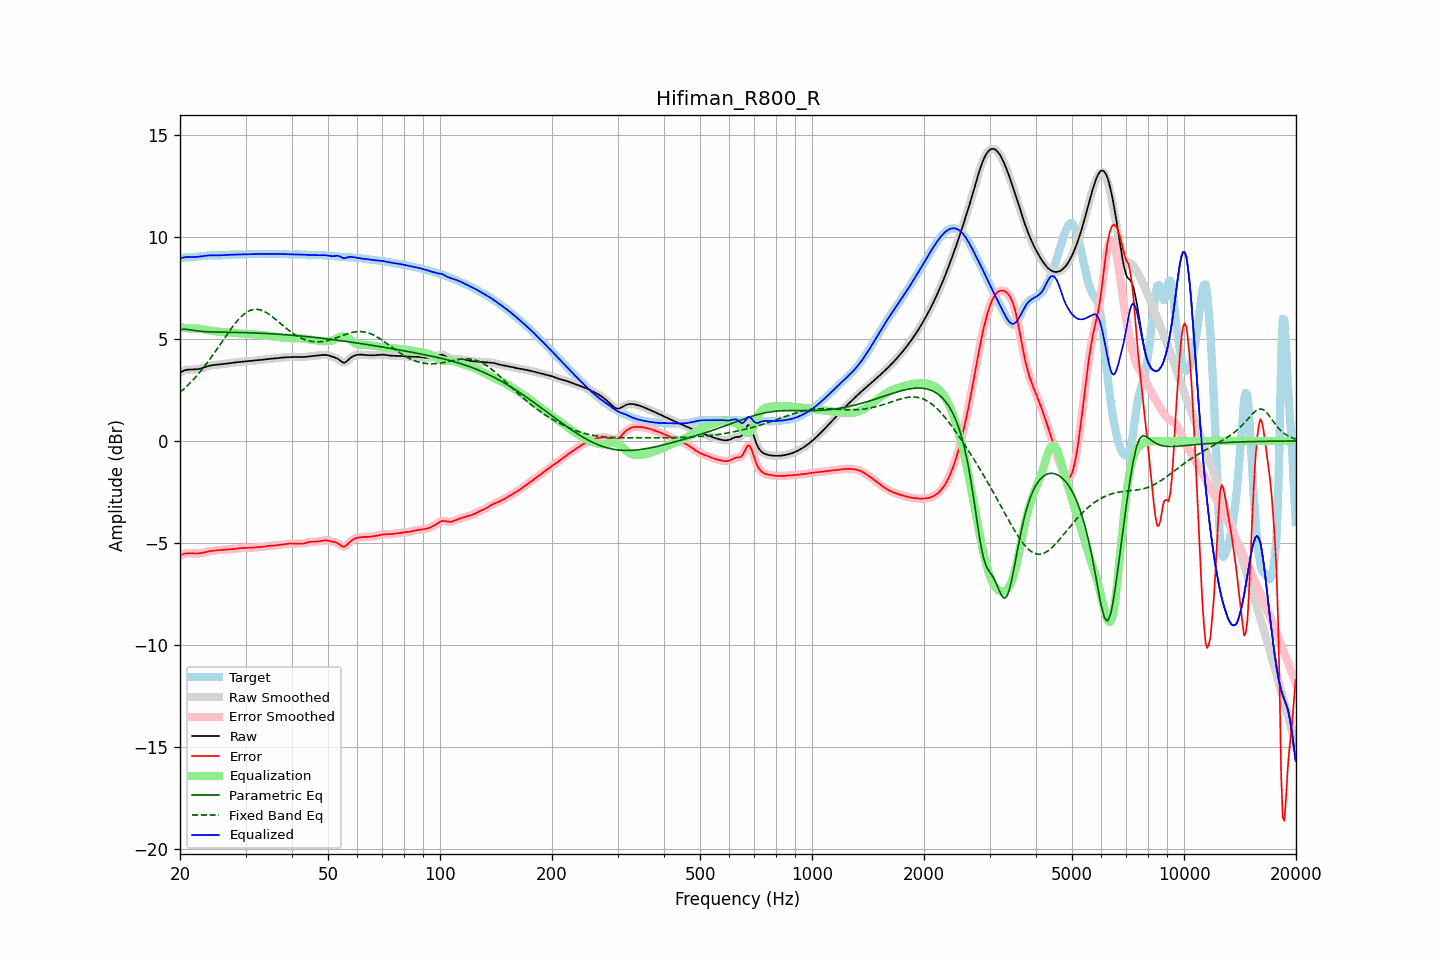

The table this chart was drawn from, first rows:
frequency, raw, error, smoothed, error_smoothed, equalization, parametric_eq, fixed_band_eq, equalized_raw, equalized_smoothed, target
20.00, 3.35, -5.62, 3.35, -5.62, 5.59, 5.46, 2.38, 8.94, 8.94, 8.97
20.20, 3.40, -5.58, 3.40, -5.58, 5.57, 5.47, 2.45, 8.97, 8.97, 8.98
20.40, 3.43, -5.55, 3.44, -5.55, 5.56, 5.48, 2.52, 8.99, 9.00, 8.98
20.61, 3.47, -5.53, 3.46, -5.53, 5.55, 5.48, 2.59, 9.01, 9.01, 8.99
20.81, 3.49, -5.51, 3.49, -5.51, 5.54, 5.48, 2.66, 9.02, 9.02, 9.00
21.02, 3.50, -5.51, 3.50, -5.51, 5.53, 5.47, 2.74, 9.02, 9.02, 9.01
21.23, 3.50, -5.51, 3.50, -5.51, 5.52, 5.45, 2.82, 9.02, 9.02, 9.01
21.44, 3.50, -5.51, 3.50, -5.51, 5.51, 5.44, 2.90, 9.02, 9.02, 9.02
21.66, 3.50, -5.52, 3.50, -5.52, 5.51, 5.43, 2.98, 9.02, 9.02, 9.02
21.87, 3.50, -5.52, 3.51, -5.52, 5.52, 5.42, 3.07, 9.02, 9.02, 9.03
22.09, 3.51, -5.52, 3.51, -5.52, 5.52, 5.40, 3.16, 9.03, 9.03, 9.03
22.31, 3.52, -5.52, 3.52, -5.52, 5.51, 5.39, 3.25, 9.03, 9.03, 9.04
22.54, 3.53, -5.51, 3.54, -5.51, 5.51, 5.38, 3.34, 9.04, 9.04, 9.05
22.76, 3.56, -5.50, 3.56, -5.50, 5.50, 5.38, 3.44, 9.05, 9.05, 9.06
22.99, 3.58, -5.49, 3.58, -5.49, 5.48, 5.37, 3.53, 9.06, 9.06, 9.07
23.22, 3.61, -5.47, 3.61, -5.47, 5.47, 5.36, 3.63, 9.08, 9.08, 9.08
23.45, 3.63, -5.45, 3.63, -5.45, 5.45, 5.36, 3.73, 9.09, 9.09, 9.08
23.69, 3.66, -5.43, 3.66, -5.43, 5.44, 5.36, 3.84, 9.10, 9.10, 9.09
23.92, 3.68, -5.42, 3.68, -5.42, 5.42, 5.35, 3.94, 9.10, 9.10, 9.10
24.16, 3.70, -5.40, 3.70, -5.40, 5.41, 5.35, 4.05, 9.11, 9.11, 9.10
24.40, 3.71, -5.39, 3.71, -5.39, 5.39, 5.35, 4.16, 9.11, 9.11, 9.11
24.65, 3.72, -5.38, 3.72, -5.38, 5.38, 5.35, 4.27, 9.11, 9.11, 9.11
24.89, 3.73, -5.37, 3.73, -5.37, 5.37, 5.34, 4.39, 9.11, 9.11, 9.11
25.14, 3.74, -5.37, 3.74, -5.37, 5.37, 5.34, 4.50, 9.10, 9.10, 9.11
25.39, 3.75, -5.36, 3.75, -5.36, 5.36, 5.34, 4.62, 9.10, 9.10, 9.11
25.65, 3.75, -5.35, 3.75, -5.35, 5.35, 5.34, 4.73, 9.10, 9.10, 9.11
25.91, 3.76, -5.34, 3.76, -5.34, 5.34, 5.34, 4.85, 9.11, 9.11, 9.11
26.16, 3.77, -5.34, 3.77, -5.34, 5.34, 5.34, 4.96, 9.11, 9.11, 9.11
26.43, 3.78, -5.33, 3.78, -5.33, 5.33, 5.33, 5.08, 9.12, 9.12, 9.12
26.69, 3.80, -5.33, 3.80, -5.33, 5.33, 5.33, 5.19, 9.12, 9.12, 9.12
26.96, 3.81, -5.32, 3.81, -5.32, 5.32, 5.33, 5.31, 9.13, 9.13, 9.13
27.23, 3.82, -5.32, 3.82, -5.32, 5.32, 5.33, 5.42, 9.13, 9.13, 9.13
27.50, 3.83, -5.31, 3.83, -5.31, 5.31, 5.33, 5.53, 9.14, 9.14, 9.14
27.77, 3.84, -5.31, 3.84, -5.30, 5.30, 5.33, 5.63, 9.14, 9.14, 9.14
28.05, 3.85, -5.30, 3.85, -5.30, 5.29, 5.33, 5.73, 9.14, 9.14, 9.14
28.33, 3.86, -5.29, 3.86, -5.29, 5.28, 5.32, 5.83, 9.14, 9.14, 9.14
28.62, 3.87, -5.28, 3.87, -5.28, 5.28, 5.32, 5.92, 9.14, 9.14, 9.14
28.90, 3.87, -5.27, 3.87, -5.26, 5.27, 5.32, 6.01, 9.14, 9.14, 9.14
29.19, 3.88, -5.26, 3.88, -5.26, 5.26, 5.32, 6.09, 9.14, 9.14, 9.14
29.48, 3.89, -5.25, 3.89, -5.25, 5.26, 5.32, 6.16, 9.15, 9.15, 9.14
29.78, 3.90, -5.25, 3.90, -5.25, 5.25, 5.31, 6.23, 9.15, 9.15, 9.15
30.08, 3.91, -5.25, 3.91, -5.25, 5.25, 5.31, 6.29, 9.15, 9.15, 9.15
30.38, 3.91, -5.25, 3.91, -5.25, 5.25, 5.31, 6.34, 9.16, 9.16, 9.16
30.68, 3.92, -5.25, 3.92, -5.25, 5.24, 5.31, 6.38, 9.16, 9.16, 9.17
30.99, 3.93, -5.24, 3.93, -5.24, 5.24, 5.30, 6.41, 9.17, 9.17, 9.17
31.30, 3.93, -5.24, 3.93, -5.24, 5.23, 5.30, 6.43, 9.17, 9.17, 9.17
31.61, 3.94, -5.23, 3.94, -5.23, 5.23, 5.30, 6.45, 9.17, 9.17, 9.17
31.93, 3.94, -5.22, 3.94, -5.22, 5.22, 5.29, 6.46, 9.17, 9.17, 9.16
32.24, 3.95, -5.21, 3.95, -5.21, 5.22, 5.29, 6.46, 9.17, 9.17, 9.16
32.57, 3.96, -5.21, 3.96, -5.21, 5.21, 5.29, 6.44, 9.17, 9.17, 9.16
32.89, 3.97, -5.20, 3.97, -5.20, 5.20, 5.28, 6.43, 9.17, 9.17, 9.17
33.22, 3.98, -5.20, 3.98, -5.20, 5.19, 5.28, 6.40, 9.17, 9.17, 9.18
33.55, 3.99, -5.19, 3.99, -5.19, 5.18, 5.28, 6.37, 9.17, 9.17, 9.18
33.89, 4.00, -5.17, 4.00, -5.17, 5.17, 5.27, 6.33, 9.17, 9.17, 9.18
34.23, 4.01, -5.16, 4.01, -5.16, 5.16, 5.27, 6.28, 9.17, 9.17, 9.17
34.57, 4.02, -5.15, 4.02, -5.15, 5.16, 5.26, 6.23, 9.17, 9.17, 9.17
34.92, 4.02, -5.14, 4.02, -5.14, 5.15, 5.26, 6.18, 9.17, 9.17, 9.16
35.27, 4.03, -5.14, 4.03, -5.14, 5.14, 5.25, 6.12, 9.17, 9.17, 9.16
35.62, 4.03, -5.13, 4.03, -5.13, 5.13, 5.25, 6.06, 9.16, 9.16, 9.17
35.97, 4.04, -5.13, 4.04, -5.13, 5.12, 5.24, 5.99, 9.16, 9.16, 9.17
... 635 more rows
